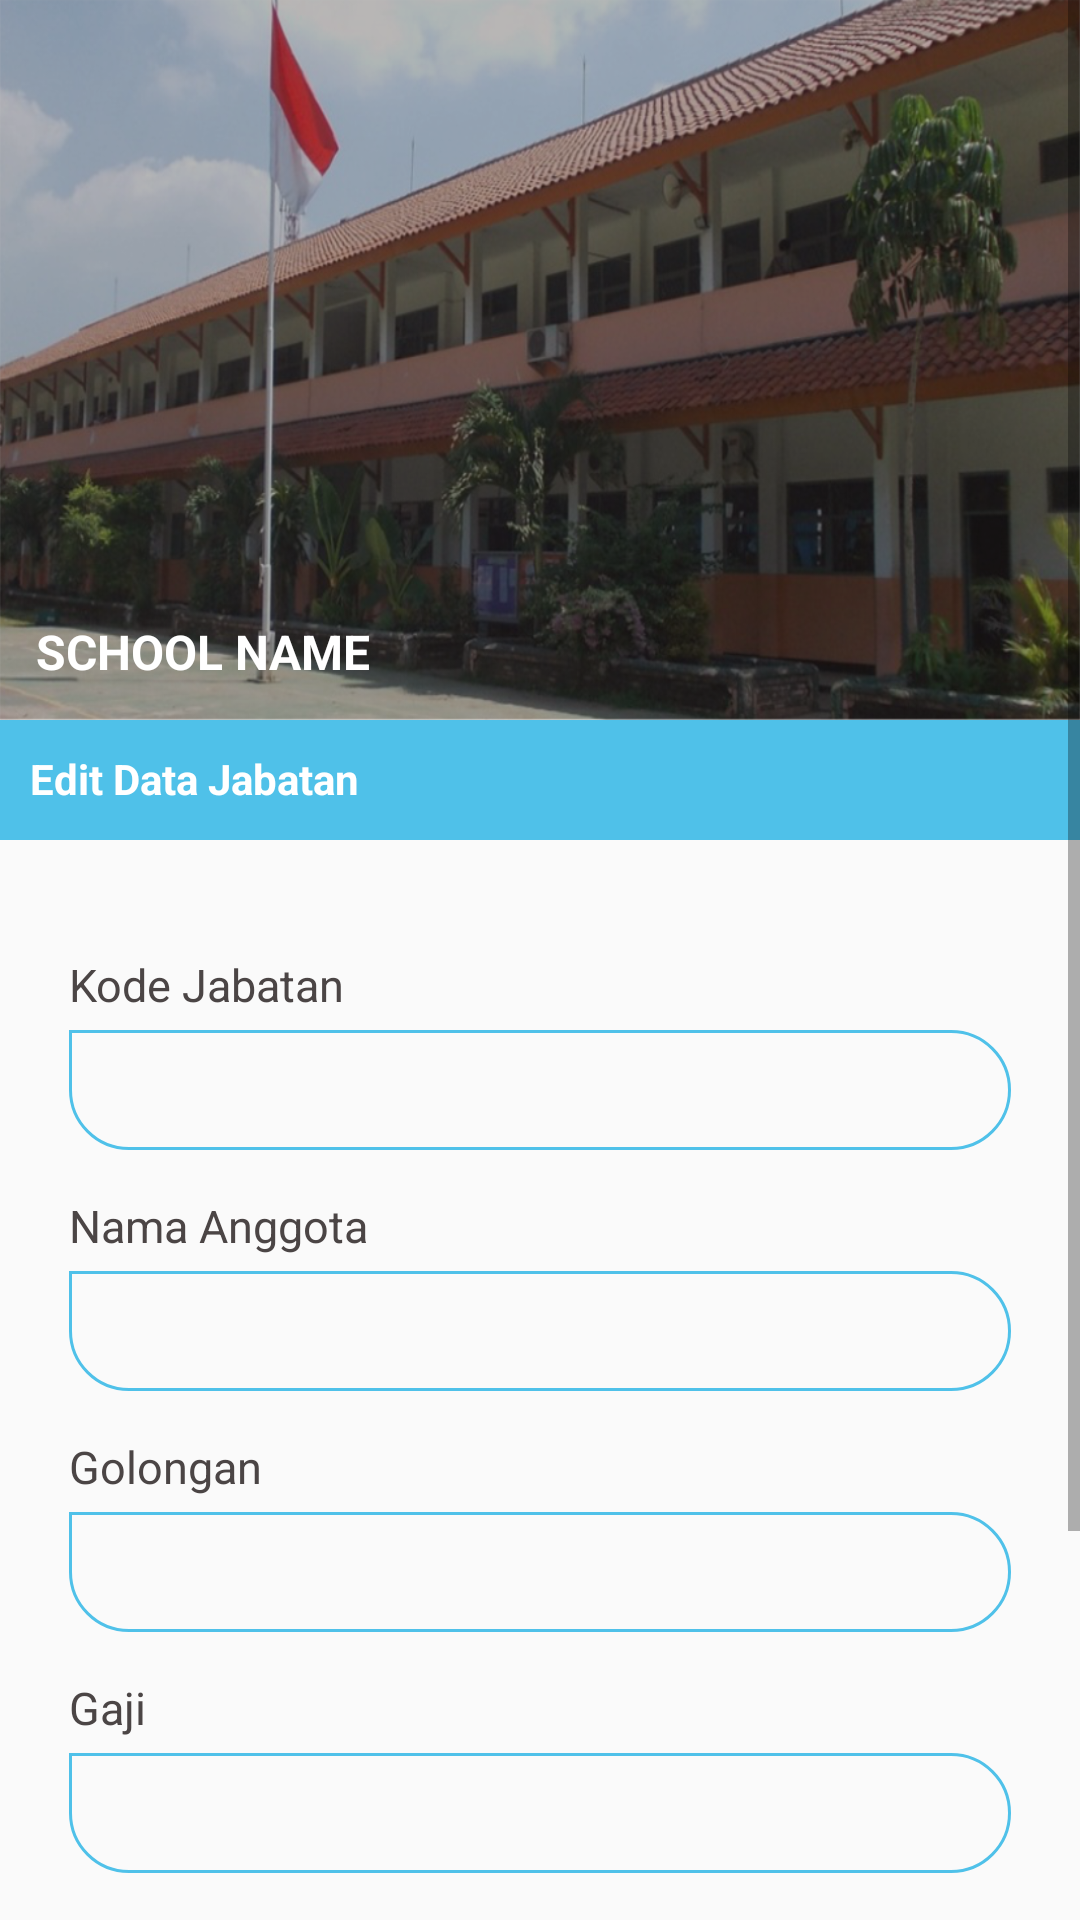

The Android layout XML behind this screen, and the referenced resources:
<!-- AndroidManifest.xml: application theme AppTheme -->
<!-- res/layout/activity_edit_jabatan.xml -->
<?xml version="1.0" encoding="utf-8"?>
<LinearLayout xmlns:android="http://schemas.android.com/apk/res/android"
    xmlns:app="http://schemas.android.com/apk/res-auto"
    xmlns:tools="http://schemas.android.com/tools"
    android:layout_width="match_parent"
    android:layout_height="match_parent"
    android:orientation="vertical"
    tools:context=".features.setting_menu.in_jabatan.EditJabatan">

    <ScrollView
        android:layout_width="match_parent"
        android:layout_height="wrap_content">

        <LinearLayout
            android:layout_width="match_parent"
            android:layout_height="match_parent"
            android:orientation="vertical">

            <TextView
                android:id="@+id/school_name"
                android:layout_width="match_parent"
                android:layout_height="240dp"
                android:background="@drawable/sample_sekolah"
                android:gravity="bottom"
                android:padding="12dp"
                android:text="SCHOOL NAME"
                android:textColor="@color/colorWhite"
                android:textSize="16sp"
                android:textStyle="bold" />

            <LinearLayout
                android:layout_width="match_parent"
                android:layout_height="wrap_content"
                android:orientation="horizontal"
                android:weightSum="3">

                <LinearLayout
                    android:layout_width="match_parent"
                    android:layout_height="wrap_content"
                    android:orientation="vertical">

                    <LinearLayout
                        android:layout_width="match_parent"
                        android:layout_height="wrap_content">

                        <TextView
                            android:layout_width="match_parent"
                            android:layout_height="40dp"
                            android:background="@color/colorAqua"
                            android:padding="10dp"
                            android:text="Edit Data Jabatan"
                            android:textColor="@color/colorWhite"
                            android:textStyle="bold" />

                    </LinearLayout>

                    <LinearLayout
                        android:layout_width="match_parent"
                        android:layout_height="wrap_content"
                        android:layout_weight="1"
                        android:orientation="vertical"
                        android:padding="15dp">

                        <LinearLayout
                            android:layout_width="match_parent"
                            android:layout_height="wrap_content"
                            android:gravity="center"
                            android:orientation="vertical"
                            android:padding="8dp">

                            <LinearLayout
                                android:layout_width="match_parent"
                                android:layout_height="match_parent"
                                android:layout_marginTop="15dp"
                                android:orientation="vertical">

                                <TextView
                                    android:layout_width="wrap_content"
                                    android:layout_height="wrap_content"
                                    android:text="Kode Jabatan"
                                    android:textColor="@color/colorBlack"
                                    android:textSize="15sp" />

                                <EditText
                                    android:id="@+id/edt_kode"
                                    android:layout_width="match_parent"
                                    android:layout_height="40dp"
                                    android:layout_marginTop="5dp"
                                    android:background="@drawable/et_bg_blue"
                                    android:fontFamily="sans-serif-condensed"
                                    android:inputType="textPersonName"
                                    android:paddingLeft="15dp"
                                    android:paddingRight="15dp"
                                    android:textColor="@color/colorBlack"
                                    android:textSize="15sp" />

                            </LinearLayout>

                            <LinearLayout
                                android:layout_width="match_parent"
                                android:layout_height="match_parent"
                                android:layout_marginTop="15dp"
                                android:orientation="vertical">

                                <TextView
                                    android:layout_width="wrap_content"
                                    android:layout_height="wrap_content"
                                    android:text="Nama Anggota"
                                    android:textColor="@color/colorBlack"
                                    android:textSize="15sp" />

                                <EditText
                                    android:id="@+id/edt_nama"
                                    android:layout_width="match_parent"
                                    android:layout_height="40dp"
                                    android:layout_marginTop="5dp"
                                    android:background="@drawable/et_bg_blue"
                                    android:fontFamily="sans-serif-condensed"
                                    android:inputType="textPersonName"
                                    android:paddingLeft="15dp"
                                    android:paddingRight="15dp"
                                    android:textColor="@color/colorBlack"
                                    android:textSize="15sp" />

                            </LinearLayout>

                            <LinearLayout
                                android:layout_width="match_parent"
                                android:layout_height="match_parent"
                                android:layout_marginTop="15dp"
                                android:orientation="vertical">

                                <TextView
                                    android:layout_width="wrap_content"
                                    android:layout_height="wrap_content"
                                    android:text="Golongan"
                                    android:textColor="@color/colorBlack"
                                    android:textSize="15sp" />

                                <Spinner
                                    android:id="@+id/edt_golongan"
                                    android:layout_width="match_parent"
                                    android:layout_height="40dp"
                                    android:layout_marginTop="5dp"
                                    android:background="@drawable/et_bg_blue"
                                    android:fontFamily="sans-serif-condensed"
                                    android:inputType="textMultiLine"
                                    android:paddingLeft="15dp"
                                    android:paddingRight="15dp"
                                    android:textColor="@color/colorBlack"
                                    android:textSize="15sp" />

                            </LinearLayout>

                            <LinearLayout
                                android:layout_width="match_parent"
                                android:layout_height="match_parent"
                                android:layout_marginTop="15dp"
                                android:orientation="vertical">

                                <TextView
                                    android:layout_width="wrap_content"
                                    android:layout_height="wrap_content"
                                    android:text="Gaji"
                                    android:textColor="@color/colorBlack"
                                    android:textSize="15sp" />

                                <EditText
                                    android:id="@+id/edt_gaji"
                                    android:layout_width="match_parent"
                                    android:layout_height="40dp"
                                    android:layout_marginTop="5dp"
                                    android:background="@drawable/et_bg_blue"
                                    android:fontFamily="sans-serif-condensed"
                                    android:inputType="numberDecimal"
                                    android:paddingLeft="15dp"
                                    android:paddingRight="15dp"
                                    android:textColor="@color/colorBlack"
                                    android:textSize="15sp" />

                            </LinearLayout>

                            <LinearLayout
                                android:layout_width="match_parent"
                                android:layout_height="match_parent"
                                android:layout_marginTop="15dp"
                                android:orientation="vertical">

                                <TextView
                                    android:layout_width="wrap_content"
                                    android:layout_height="wrap_content"
                                    android:text="Tunjangan"
                                    android:textColor="@color/colorBlack"
                                    android:textSize="15sp" />

                                <EditText
                                    android:id="@+id/edt_tunjangan"
                                    android:layout_width="match_parent"
                                    android:layout_height="40dp"
                                    android:layout_marginTop="5dp"
                                    android:background="@drawable/et_bg_blue"
                                    android:fontFamily="sans-serif-condensed"
                                    android:inputType="numberDecimal"
                                    android:paddingLeft="15dp"
                                    android:paddingRight="15dp"
                                    android:textColor="@color/colorBlack"
                                    android:textSize="15sp" />

                            </LinearLayout>

                            <Button
                                android:id="@+id/btn_edit_jabatan"
                                android:layout_width="match_parent"
                                android:layout_height="40dp"
                                android:layout_below="@id/linier_one"
                                android:layout_centerHorizontal="true"
                                android:layout_marginBottom="15dp"
                                android:layout_marginTop="20dp"
                                android:background="@drawable/bt_bg_blue"
                                android:fontFamily="sans-serif-condensed"
                                android:gravity="center"
                                android:text="Submit"
                                android:textAllCaps="false"
                                android:textColor="@color/colorBlack"
                                android:textSize="15sp" />

                        </LinearLayout>

                    </LinearLayout>

                </LinearLayout>

            </LinearLayout>

        </LinearLayout>

    </ScrollView>

</LinearLayout>
<!-- resources referenced by this layout -->
<resources>
  <color name="colorAqua">#4FC1E9</color>
  <color name="colorBlack">#4b4545</color>
  <color name="colorWhite">#FFFFFF</color>
  <!-- drawable bt_bg_blue (drawable) -->
  <shape xmlns:android="http://schemas.android.com/apk/res/android"
      android:shape="rectangle">
  
      <corners
          android:bottomLeftRadius="20dp"
          android:bottomRightRadius="20dp"
          android:topLeftRadius="20dp"
          android:topRightRadius="20dp"/>
  
      <stroke
          android:color="@color/colorAqua"
          android:width="1dp"/>
  
  </shape>
  <!-- drawable et_bg_blue (drawable-v24) -->
  <shape xmlns:android="http://schemas.android.com/apk/res/android"
      android:shape="rectangle">
  
      <corners
          android:bottomLeftRadius="20dp"
          android:bottomRightRadius="20dp"
          android:topLeftRadius="0dp"
          android:topRightRadius="20dp"/>
  
      <stroke
          android:color="@color/colorAqua"
          android:width="1dp"/>
  
  </shape>
  <!-- drawable sample_sekolah: png bitmap (drawable-v24, 731975 bytes) -->
  <style name="AppTheme" parent="Theme.AppCompat.Light.DarkActionBar">
          
          <item name="colorPrimary">@color/colorPrimary</item>
          <item name="colorPrimaryDark">@color/colorPrimaryDark</item>
          <item name="colorAccent">@color/colorAccent</item>
          <item name="windowActionBar">false</item>
          <item name="windowNoTitle">true</item>
          <item name="cpbStyle">@style/CircularThemeProgressBar</item>
          <item name="android:windowTranslucentStatus">true</item>
          <item name="android:windowTranslucentNavigation">true</item>
      </style>
  <color name="colorPrimary">#DD3333</color>
  <color name="colorPrimaryDark">#D11616</color>
  <color name="colorAccent">#FF4081</color>
  <style name="CircularThemeProgressBar" parent="android:Widget.Holo.ProgressBar">
          <item name="cpb_color">@color/colorBlackDark</item>
          <item name="cpb_stroke_width">@dimen/cpb_default_stroke_width</item>
          <item name="cpb_min_sweep_angle">@integer/cpb_default_min_sweep_angle</item>
          <item name="cpb_max_sweep_angle">@integer/cpb_default_max_sweep_angle</item>
          <item name="cpb_sweep_speed">@string/cpb_default_sweep_speed</item>
          <item name="cpb_rotation_speed">@string/cpb_default_rotation_speed</item>
      </style>
  <color name="colorBlackDark">#000000</color>
</resources>
